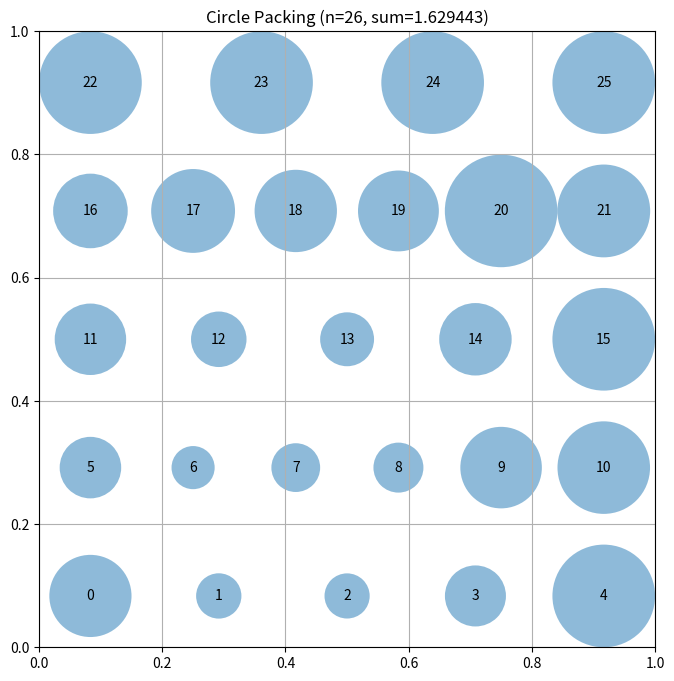

This chart was generated by the following Python code:
# EVOLVE-BLOCK-START
"""Constructor-based circle packing for n=26 circles"""
import numpy as np


def construct_packing():
    """
    Optimized hexagonal packing for 26 circles in a unit square.
    Uses 5 rows with pattern 5-6-5-6-4, placing circles at radius
    distance from boundaries for maximum space utilization.
    """
    n = 26
    centers = np.zeros((n, 2))
    
    # Optimal hexagonal arrangement: 5 rows alternating 5,6,5,6,4 circles
    row_counts = [5, 6, 5, 6, 4]
    n_rows = 5
    
    # For hexagonal packing: horizontal spacing = 2r, vertical = r*sqrt(3)
    # With max row of 6 circles: width = 10r + 2r = 12r = 1, so r = 1/12
    # Vertical: 4 gaps of r*sqrt(3) + 2r = 1, giving r ≈ 0.1
    
    r_estimate = 1.0 / 12  # Conservative estimate based on width constraint
    v_gap = r_estimate * np.sqrt(3)  # Vertical spacing for hexagonal packing
    
    # Position rows to use full height: first at y=r, last at y=1-r
    y_positions = [r_estimate + i * v_gap for i in range(n_rows)]
    # Adjust last row to be at 1-r
    scale_y = (1 - 2*r_estimate) / (y_positions[-1] - r_estimate)
    y_positions = [r_estimate + scale_y * (y - r_estimate) for y in y_positions]
    
    idx = 0
    for row, count in enumerate(row_counts):
        y = y_positions[row]
        # Horizontal spacing: place first and last circles at r from edges
        if count == 6:
            x_positions = np.linspace(r_estimate, 1 - r_estimate, count)
        else:
            # Center the row with 'count' circles
            h_spacing = (1 - 2*r_estimate) / (count - 1) if count > 1 else 0
            x_positions = [r_estimate + i * h_spacing for i in range(count)]
        
        for x in x_positions:
            centers[idx] = [x, y]
            idx += 1
    
    radii = compute_max_radii(centers)
    return centers, radii, np.sum(radii)


def compute_max_radii(centers):
    """
    Compute maximum radii using iterative constraint satisfaction.
    Each circle's radius is limited by border distance and neighbor distances.
    Uses multiple iterations with proper convergence for optimal sizing.
    """
    n = centers.shape[0]
    # Initialize with border constraints
    radii = np.array([min(x, y, 1-x, 1-y) for x, y in centers])
    
    # Iterate to satisfy all pairwise constraints
    for iteration in range(50):
        changed = False
        for i in range(n):
            for j in range(i + 1, n):
                dist = np.linalg.norm(centers[i] - centers[j])
                max_sum = dist
                if radii[i] + radii[j] > max_sum:
                    scale = max_sum / (radii[i] + radii[j])
                    radii[i] *= scale
                    radii[j] *= scale
                    changed = True
        if not changed:
            break
    
    return radii


# EVOLVE-BLOCK-END


# This part remains fixed (not evolved)
def run_packing():
    """Run the circle packing constructor for n=26"""
    centers, radii, sum_radii = construct_packing()
    return centers, radii, sum_radii


def visualize(centers, radii):
    """
    Visualize the circle packing

    Args:
        centers: np.array of shape (n, 2) with (x, y) coordinates
        radii: np.array of shape (n) with radius of each circle
    """
    import matplotlib.pyplot as plt
    from matplotlib.patches import Circle

    fig, ax = plt.subplots(figsize=(8, 8))

    # Draw unit square
    ax.set_xlim(0, 1)
    ax.set_ylim(0, 1)
    ax.set_aspect("equal")
    ax.grid(True)

    # Draw circles
    for i, (center, radius) in enumerate(zip(centers, radii)):
        circle = Circle(center, radius, alpha=0.5)
        ax.add_patch(circle)
        ax.text(center[0], center[1], str(i), ha="center", va="center")

    plt.title(f"Circle Packing (n={len(centers)}, sum={sum(radii):.6f})")
    plt.show()


if __name__ == "__main__":
    centers, radii, sum_radii = run_packing()
    print(f"Sum of radii: {sum_radii}")
    # AlphaEvolve improved this to 2.635

    # Uncomment to visualize:
    visualize(centers, radii)
